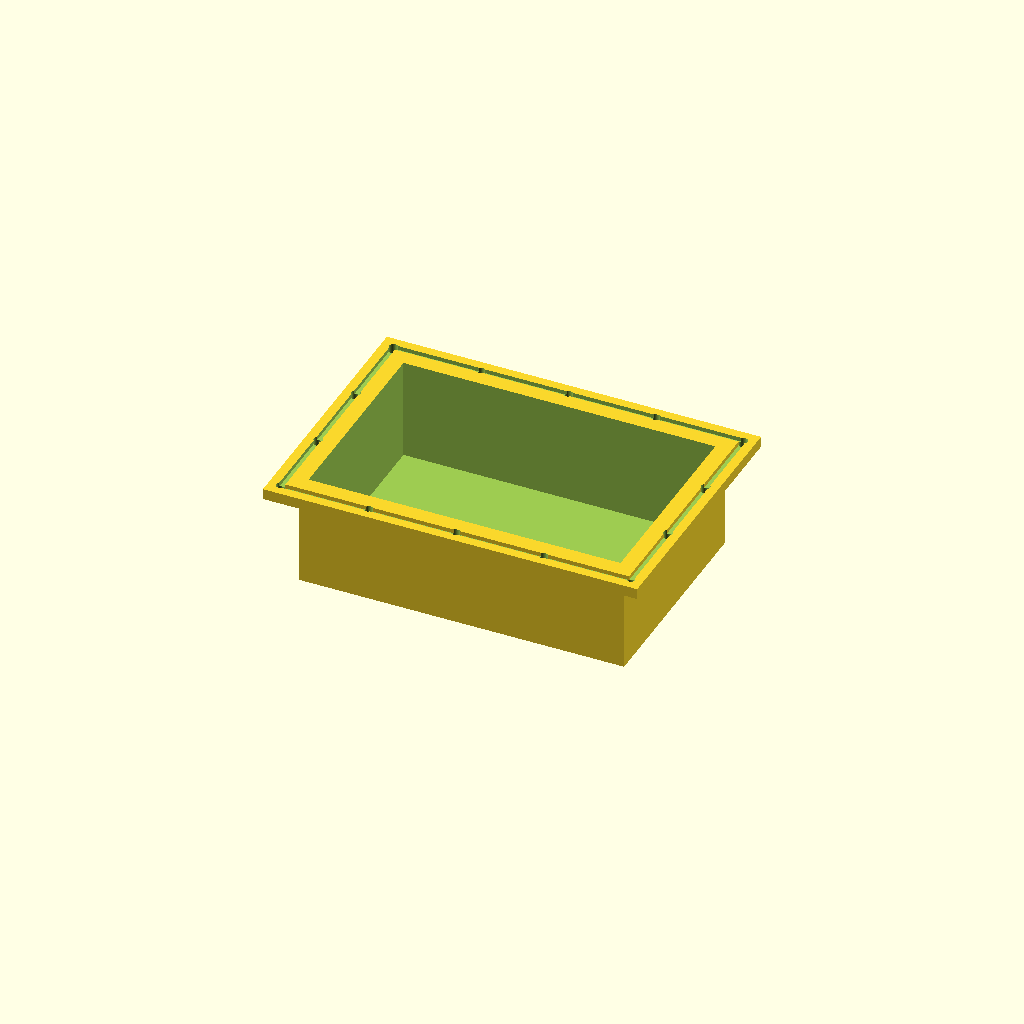
Cell 1: the model at its default parameters.
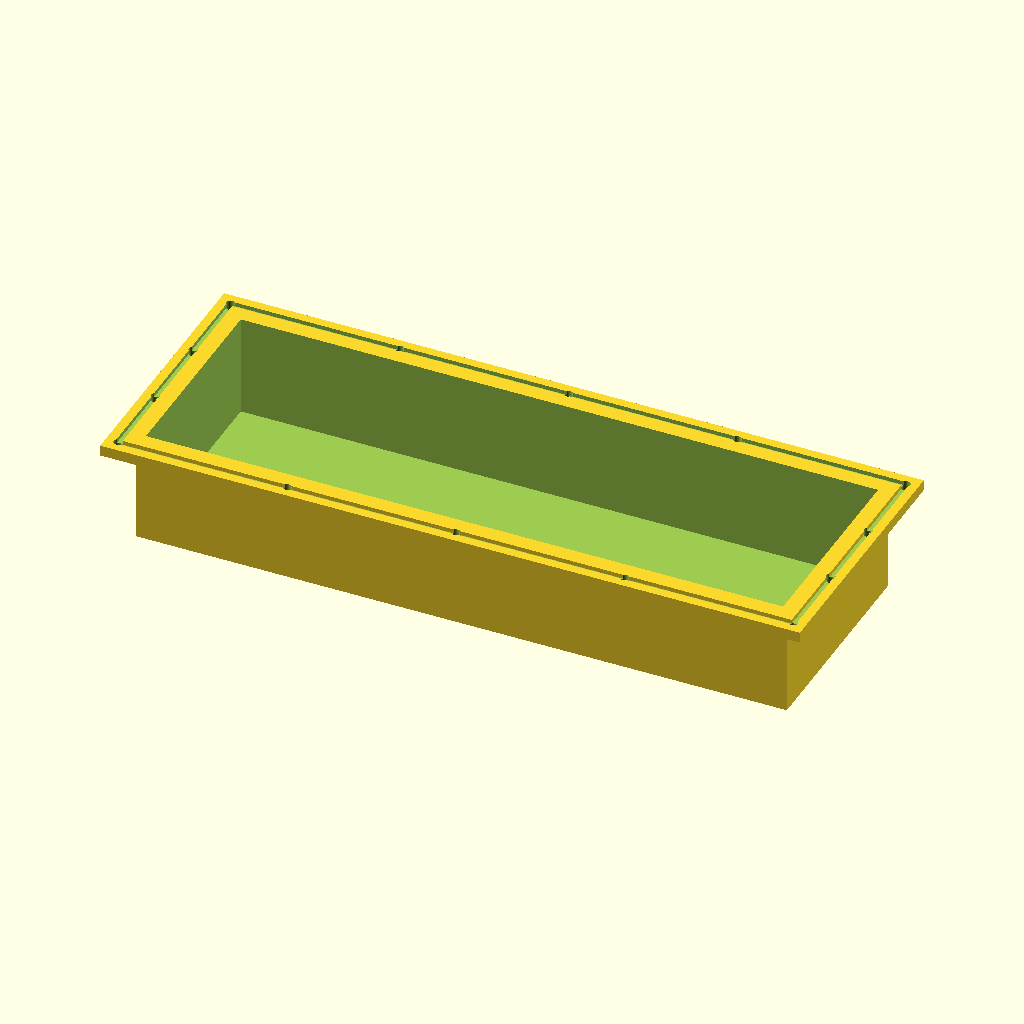
Cell 2 — casing_length set to 480, the other parameters unchanged.
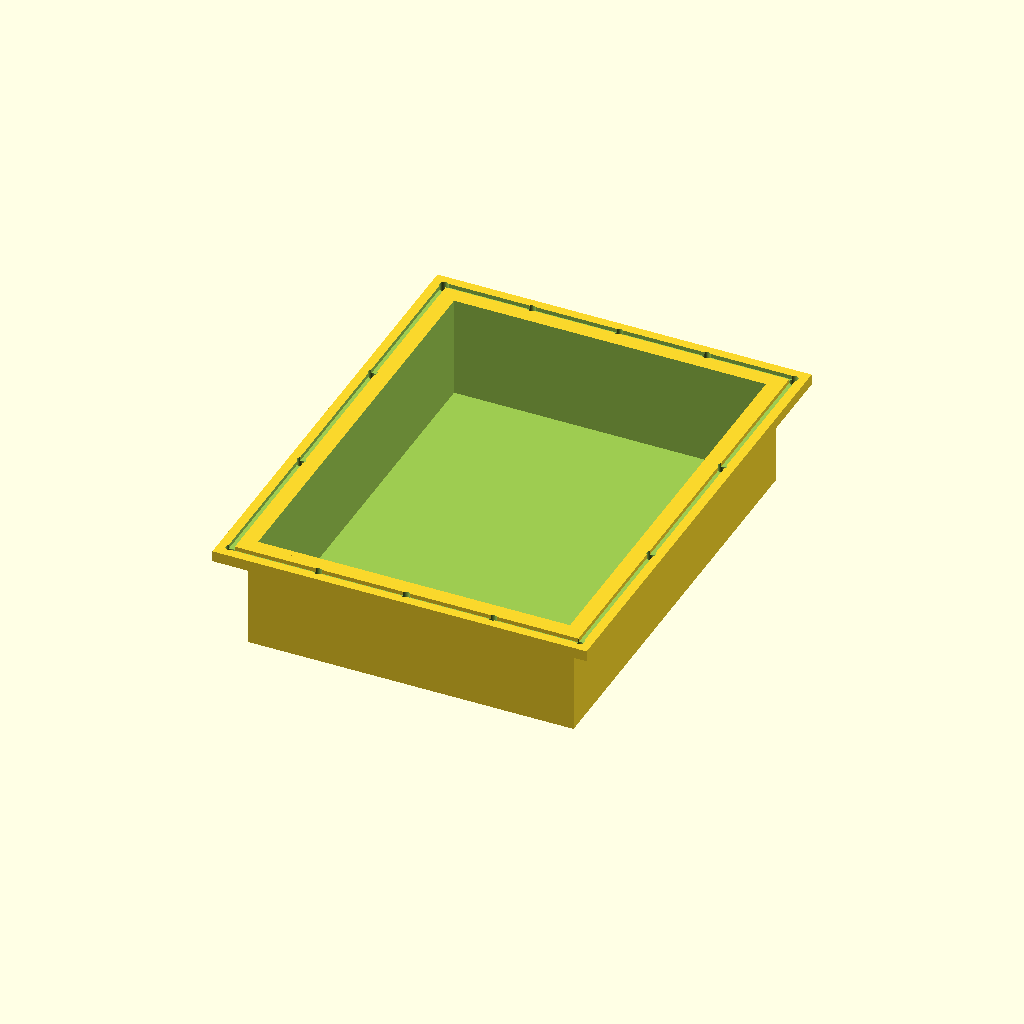
Cell 3: the same model with casing_width = 320.
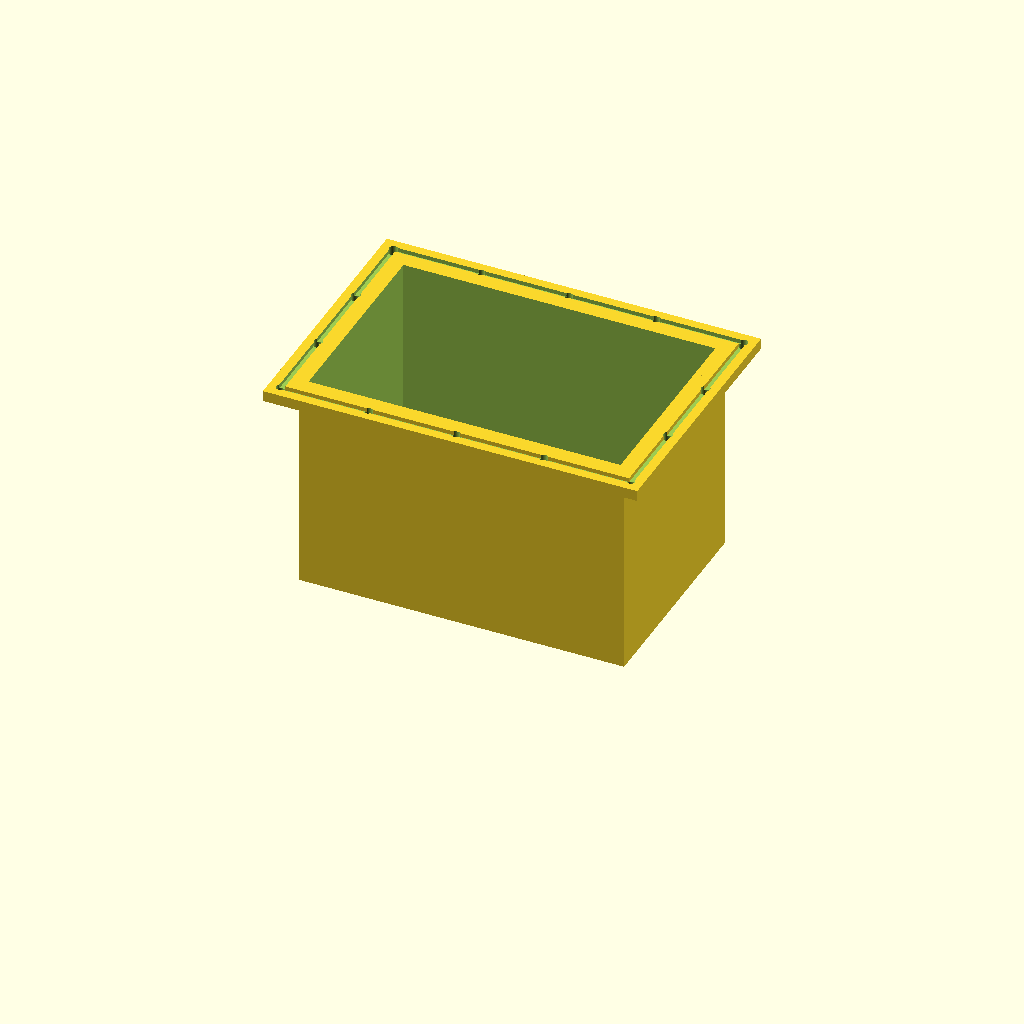
Cell 4 — casing_height set to 160, the other parameters unchanged.
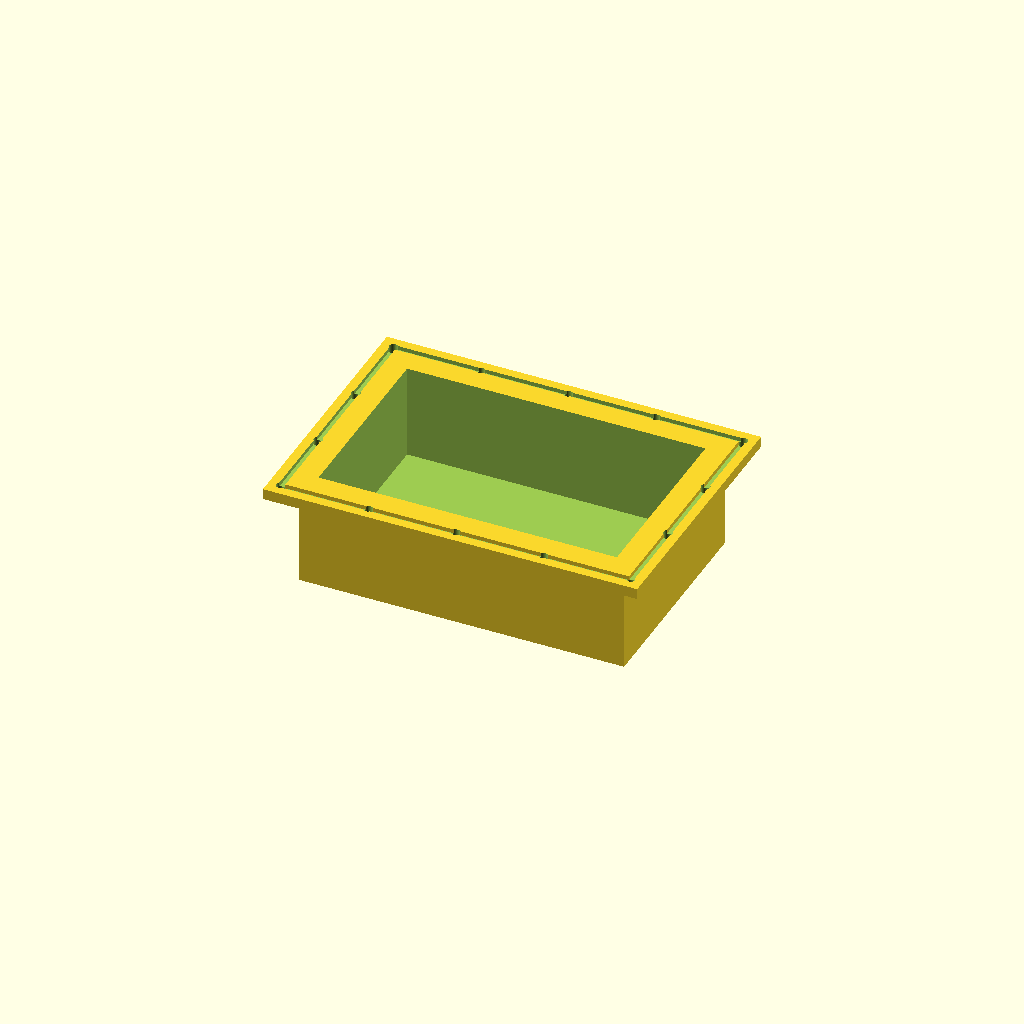
Cell 5: wall_thickness = 10 (everything else at default).
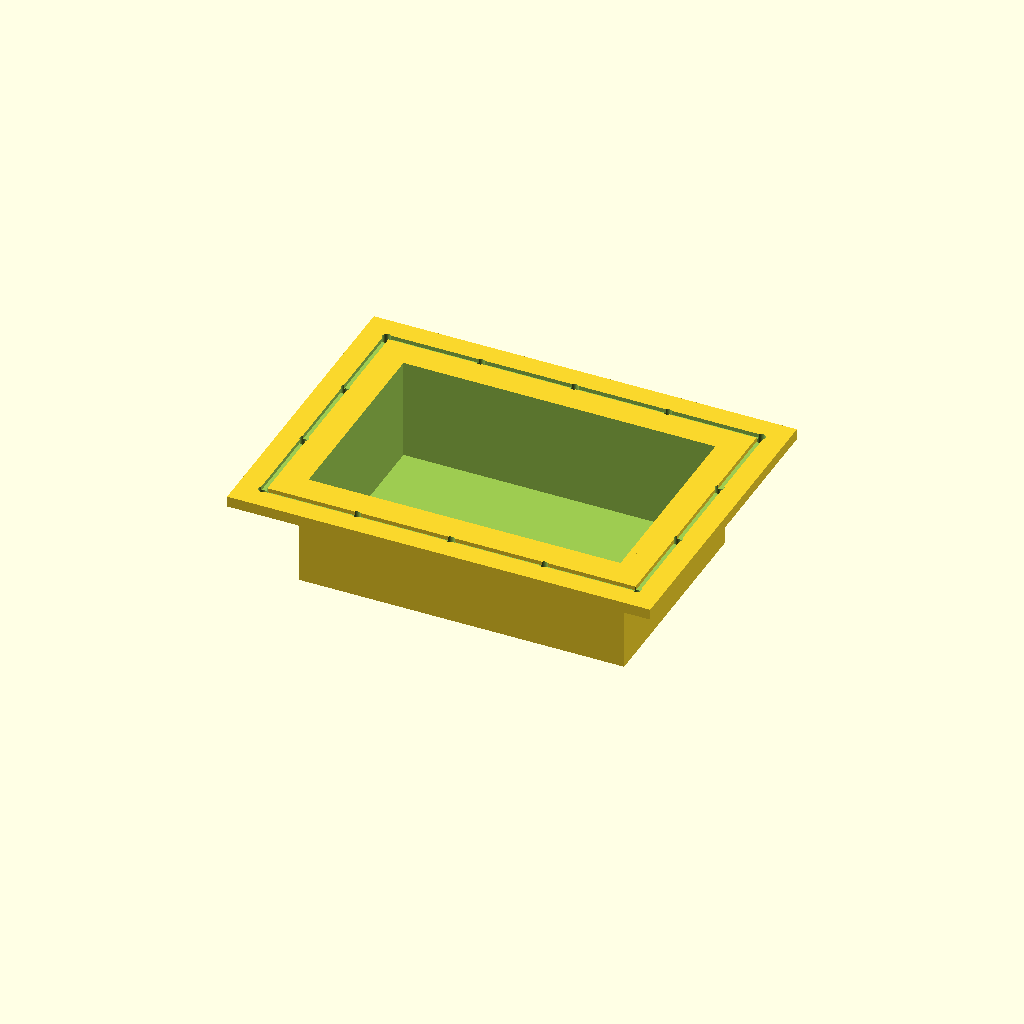
Cell 6: the same model with flange_width = 36.
One fixed orthographic camera (rotation 55°, 0°, 25°; colour scheme Cornfield) for every cell.
OpenSCAD source file src/enclosure_mold.scad:
/**
 * @file enclosure_mold.scad
 * @brief Form-Molded Monolithic Interface Housing & Gasket Mold Core
 * @description Architecture for the Boeing/Lockheed Martin Bridge Node.
 * Conforms strictly to ACDelco-style flat-flange profiles. No snap-fits.
 */

// --- PARAMETER PARADIGMS (Adjustable Constants) ---
$fn = 64; // Surface smoothness resolution

// Enclosure Dimensions
casing_length = 240.0; 
casing_width  = 160.0;
casing_height = 80.0;
wall_thickness = 5.0;

// Flange & Mating Parameters (ACDelco Style Specification)
flange_width   = 18.0;
flange_thickness = 8.0;

// Gasket Compression Channel Parameters
gasket_width  = 4.5;
gasket_depth  = 3.0;

// Bolt Configuration Parameters
bolt_diameter = 6.5;   // Clearance for M6 fasteners
bolt_count_x  = 5;     // Number of bolts along length
bolt_count_y  = 4;     // Number of bolts along width


// --- RENDERING PIPELINE ---
// Toggle between rendering the bottom main enclosure housing or the top mating seal rim
render_bridge_node();


// --- CORE MODULES ---

module render_bridge_node() {
    difference() {
        // 1. Base Monolithic External Block with ACDelco Mating Flange
        union() {
            // Main Enclosure Body
            translate([0, 0, casing_height/2])
                cube([casing_length, casing_width, casing_height], center=true);
            
            // Continuous Perimeter Mating Flange (Strictly Molded - No Snaps)
            translate([0, 0, casing_height - flange_thickness/2])
                cube([casing_length + (flange_width * 2), casing_width + (flange_width * 2), flange_thickness], center=true);
        }
        
        // 2. Main Internal Electronic / Signal Cavity Isolation Space
        translate([0, 0, (casing_height / 2) + wall_thickness])
            cube([casing_length - (wall_thickness * 2), casing_width - (wall_thickness * 2), casing_height], center=true);
        
        // 3. Continuous Elastomeric Gasket Sealing Channel (Molded into Flange Face)
        translate([0, 0, casing_height - gasket_depth/2 + 0.01])
            gasket_path_subtraction();
        
        // 4. Form-Conformed Perimeter Bolt Array
        translate([0, 0, casing_height - flange_thickness - 0.5])
            bolt_pattern_array();
    }
}

module gasket_path_subtraction() {
    // Computes centerline coordinates for the continuous gasket routing path
    offset_x = (casing_length + flange_width) / 2;
    offset_y = (casing_width + flange_width) / 2;
    
    difference() {
        // Outer boundary of the gasket channel
        cube([offset_x * 2 + gasket_width, offset_y * 2 + gasket_width, gasket_depth + 0.1], center=true);
        // Inner boundary to form the continuous track wall
        cube([offset_x * 2 - gasket_width, offset_y * 2 - gasket_width, gasket_depth + 0.2], center=true);
    }
}

module bolt_pattern_array() {
    // Resolves placement boundary on the centerline of the extended flange rim
    pitch_x = (casing_length + flange_width) / (bolt_count_x - 1);
    pitch_y = (casing_width + flange_width) / (bolt_count_y - 1);
    
    start_x = -(casing_length + flange_width) / 2;
    start_y = -(casing_width + flange_width) / 2;
    
    // Cylindrical clearance punch holes for torque specification enforcement
    total_height = flange_thickness + 1.0;
    
    // X-Axis Arrays (Top and Bottom Flange Edges)
    for (i = [0 : bolt_count_x - 1]) {
        translate([start_x + (i * pitch_x), start_y, 0])
            cylinder(d=bolt_diameter, h=total_height, $fn=$fn);
            
        translate([start_x + (i * pitch_x), -start_y, 0])
            cylinder(d=bolt_diameter, h=total_height, $fn=$fn);
    }
    
    // Y-Axis Arrays (Left and Right Flange Edges - Excluding corner duplicates)
    for (j = [1 : bolt_count_y - 2]) {
        translate([start_x, start_y + (j * pitch_y), 0])
            cylinder(d=bolt_diameter, h=total_height, $fn=$fn);
            
        translate([-start_x, start_y + (j * pitch_y), 0])
            cylinder(d=bolt_diameter, h=total_height, $fn=$fn);
    }
}
Customizer parameters (derived from the source; name, type, default, range or options):
casing_length: number, default 240
casing_width: number, default 160
casing_height: number, default 80
wall_thickness: number, default 5
flange_width: number, default 18
flange_thickness: number, default 8
gasket_width: number, default 4.5
gasket_depth: number, default 3
bolt_diameter: number, default 6.5
bolt_count_x: number, default 5
bolt_count_y: number, default 4
